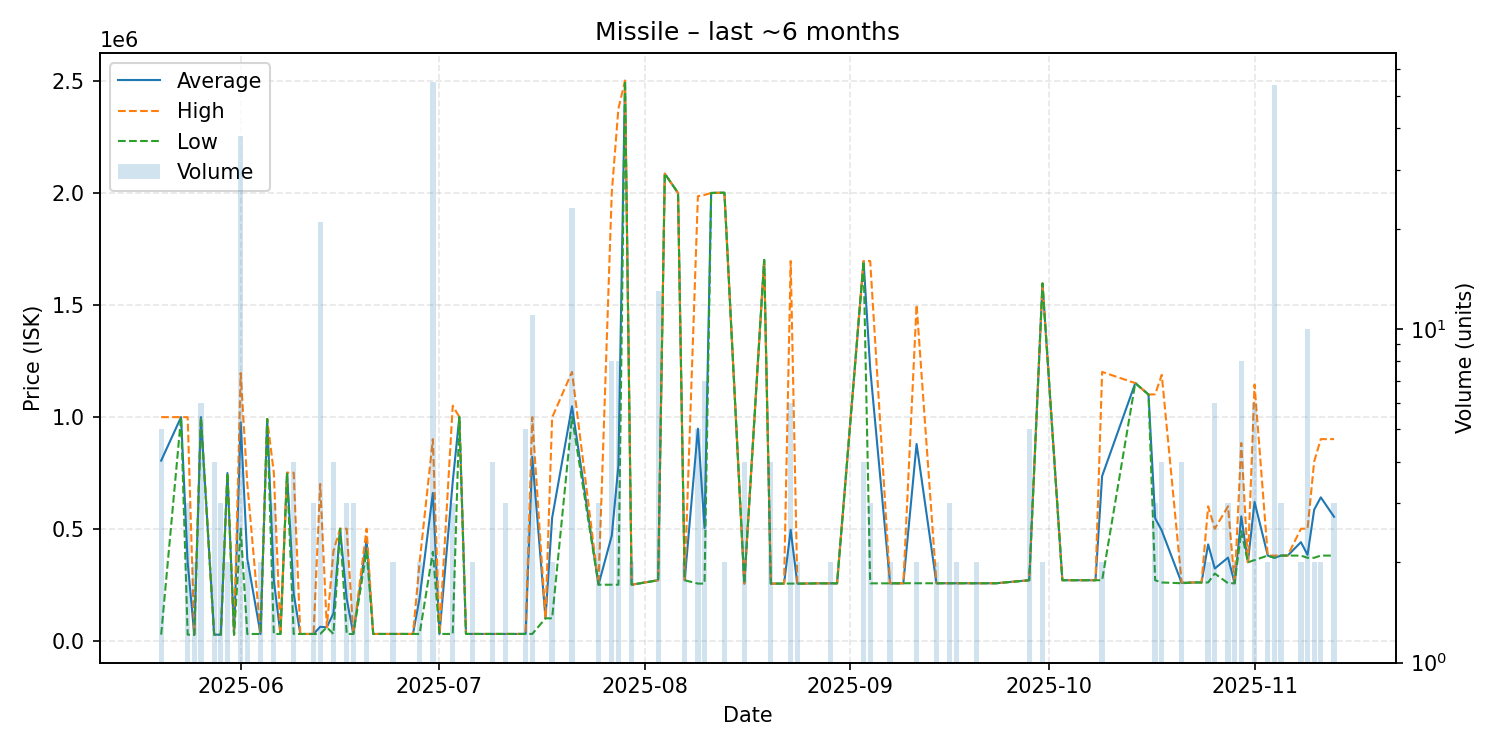

The file beside this chart, header and first rows:
date, average, highest, lowest, order_count, volume
2025-05-20, 803880, 998100, 27000, 3, 5
2025-05-23, 998100, 998100, 998100, 1, 1
2025-05-24, 350677, 998000, 27015, 3, 3
2025-05-25, 26540, 27010, 26070, 2, 2
2025-05-26, 998100, 998100, 998100, 3, 6
2025-05-28, 27020, 27020, 27020, 3, 4
2025-05-29, 27020, 27020, 27020, 2, 3
2025-05-30, 748500, 749000, 748000, 2, 2
2025-05-31, 27030, 27030, 27030, 1, 1
2025-06-01, 974347, 1195000, 500000, 14, 38
2025-06-02, 365005, 700000, 30010, 2, 2
2025-06-04, 30010, 30010, 30010, 2, 2
2025-06-05, 989900, 989900, 989900, 1, 1
2025-06-06, 270007, 750000, 30010, 2, 3
2025-06-07, 30010, 30010, 30010, 1, 1
2025-06-08, 750000, 750000, 750000, 1, 1
2025-06-09, 210150, 750000, 30200, 4, 4
2025-06-10, 30100, 30100, 30100, 1, 1
2025-06-12, 30130, 30130, 30130, 1, 3
2025-06-13, 62019, 699800, 30130, 2, 21
2025-06-14, 60000, 60000, 60000, 1, 1
2025-06-15, 122602, 400000, 30140, 4, 4
2025-06-16, 500000, 500000, 500000, 1, 1
2025-06-17, 186760, 500000, 30140, 2, 3
2025-06-18, 30140, 30140, 30140, 2, 3
2025-06-20, 450000, 500000, 400000, 2, 2
2025-06-21, 30160, 30160, 30160, 1, 1
2025-06-22, 30160, 30160, 30160, 1, 1
2025-06-24, 30215, 30220, 30210, 2, 2
2025-06-27, 30210, 30210, 30210, 1, 1
2025-06-28, 190105, 350000, 30210, 2, 2
2025-06-30, 659780, 900000, 397000, 17, 55
2025-07-01, 30210, 30210, 30210, 1, 1
2025-07-03, 709403, 1049000, 30210, 3, 3
2025-07-04, 999000, 999000, 999000, 1, 1
2025-07-05, 30210, 30210, 30210, 1, 1
2025-07-06, 30210, 30210, 30210, 1, 2
2025-07-09, 30210, 30210, 30210, 1, 4
2025-07-11, 30210, 30210, 30210, 2, 3
2025-07-12, 30210, 30210, 30210, 1, 1
2025-07-14, 30222, 30230, 30220, 2, 5
2025-07-15, 821385, 998000, 30220, 5, 11
2025-07-17, 100000, 100000, 100000, 1, 1
2025-07-18, 548350, 996700, 100000, 2, 2
2025-07-21, 1046448, 1200000, 999000, 9, 23
2025-07-25, 250000, 250000, 250000, 1, 3
2025-07-27, 468750, 2000000, 250000, 4, 8
2025-07-28, 781250, 2375000, 250000, 8, 8
2025-07-29, 2500000, 2500000, 2500000, 1, 1
2025-07-30, 250000, 250000, 250000, 2, 2
2025-08-03, 270046, 270200, 270000, 3, 13
2025-08-04, 2085000, 2085000, 2085000, 1, 1
2025-08-06, 1999000, 1999000, 1999000, 1, 1
2025-08-07, 270000, 270000, 270000, 2, 2
2025-08-09, 946800, 1984500, 255000, 5, 5
2025-08-10, 502857, 1990000, 255000, 3, 7
2025-08-11, 1999000, 1999000, 1999000, 1, 1
2025-08-13, 2000000, 2000000, 2000000, 2, 2
2025-08-16, 255000, 255000, 255000, 3, 4
2025-08-19, 1700000, 1700000, 1700000, 1, 1
... 47 more rows
